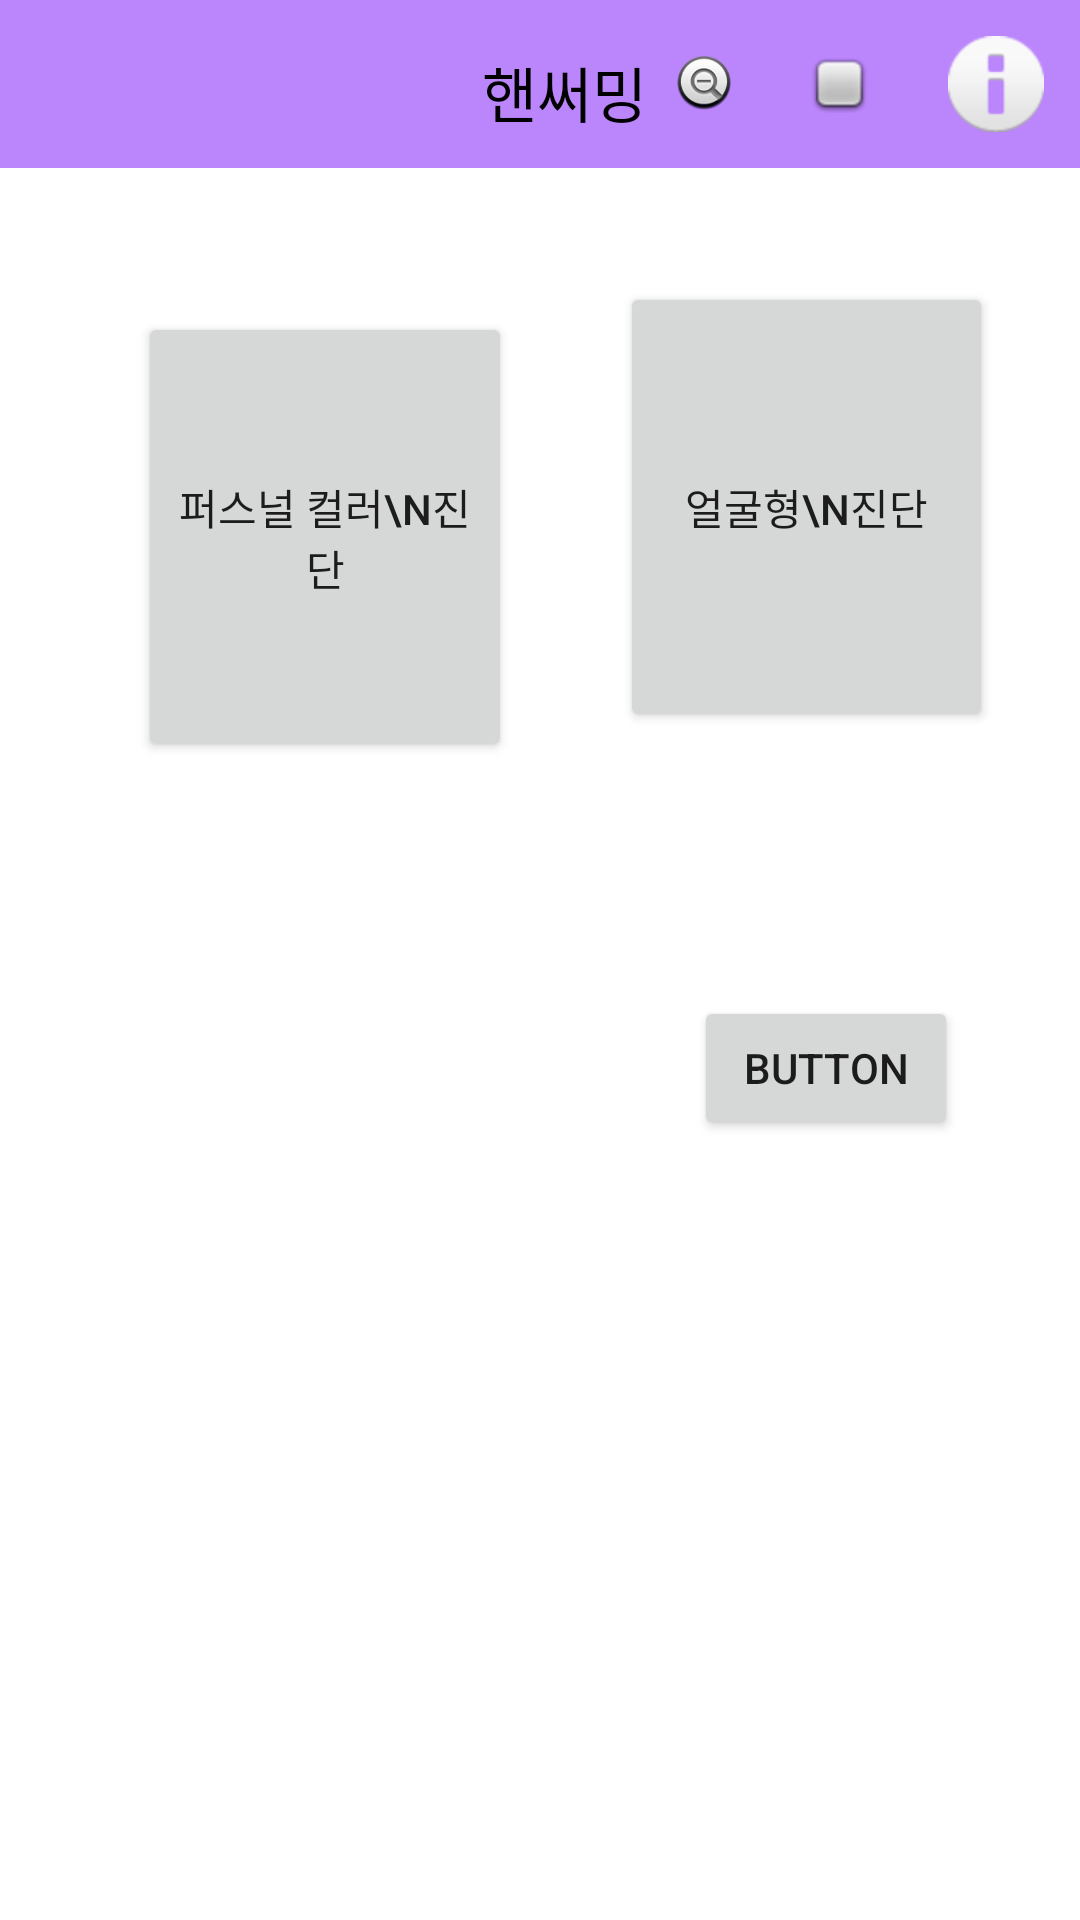

Produce the Android XML layout that renders to this screen, including the resource entries it uses.
<!-- AndroidManifest.xml: application theme Theme.PersonalColor -->
<!-- res/layout/activity_main.xml -->
<?xml version="1.0" encoding="utf-8"?>
<androidx.constraintlayout.widget.ConstraintLayout xmlns:android="http://schemas.android.com/apk/res/android"
    xmlns:app="http://schemas.android.com/apk/res-auto"
    xmlns:tools="http://schemas.android.com/tools"
    android:layout_width="match_parent"
    android:layout_height="match_parent"
    tools:context=".MainActivity">

    <include
        android:id="@+id/include"
        layout="@layout/toolbar" />

    <TextView
        android:id="@+id/textView"
        android:layout_width="100dp"
        android:layout_height="wrap_content"
        android:layout_marginStart="16dp"
        android:layout_marginTop="16dp"
        android:gravity="center_horizontal"
        android:text="핸써밍"
        android:textColor="#000000"
        android:textSize="20sp"
        app:layout_constraintEnd_toEndOf="parent"
        app:layout_constraintStart_toStartOf="parent"
        app:layout_constraintTop_toTopOf="parent" />

    <Button
        android:id="@+id/button"
        android:layout_width="0dp"
        android:layout_height="150dp"
        android:layout_marginStart="46dp"
        android:layout_marginTop="104dp"
        android:layout_marginEnd="36dp"
        android:onClick="startNewActivity"
        android:text="퍼스널 컬러\n진단"
        app:layout_constraintEnd_toStartOf="@+id/button2"
        app:layout_constraintStart_toStartOf="parent"
        app:layout_constraintTop_toTopOf="parent" />

    <Button
        android:id="@+id/button2"
        android:layout_width="0dp"
        android:layout_height="150dp"
        android:layout_marginEnd="29dp"
        android:text="얼굴형\n진단"
        app:layout_constraintBaseline_toBaselineOf="@+id/button"
        app:layout_constraintEnd_toEndOf="parent"
        app:layout_constraintStart_toEndOf="@+id/button" />

    <androidx.recyclerview.widget.RecyclerView
        android:id="@+id/recyclerView"
        android:layout_width="match_parent"
        android:layout_height="wrap_content"
        android:layout_marginTop="300dp"
        app:layout_constraintEnd_toEndOf="parent"
        app:layout_constraintHorizontal_bias="0.0"
        app:layout_constraintStart_toStartOf="parent"
        app:layout_constraintTop_toTopOf="parent" />

    <ImageView
        android:id="@+id/imageView2"
        android:layout_width="wrap_content"
        android:layout_height="wrap_content"
        android:layout_marginTop="220dp"
        app:layout_constraintEnd_toEndOf="parent"
        app:layout_constraintStart_toStartOf="parent"
        app:layout_constraintTop_toBottomOf="@+id/button"
        tools:srcCompat="@tools:sample/avatars" />

    <Button
        android:id="@+id/button4"
        android:layout_width="wrap_content"
        android:layout_height="wrap_content"
        android:layout_marginTop="88dp"
        android:onClick="test_button"
        android:text="Button"
        app:layout_constraintEnd_toEndOf="parent"
        app:layout_constraintHorizontal_bias="0.851"
        app:layout_constraintStart_toStartOf="parent"
        app:layout_constraintTop_toBottomOf="@+id/button2" />
</androidx.constraintlayout.widget.ConstraintLayout>
<!-- res/layout/toolbar.xml (included above) -->
<?xml version="1.0" encoding="utf-8"?>
<androidx.constraintlayout.widget.ConstraintLayout xmlns:android="http://schemas.android.com/apk/res/android"
    xmlns:app="http://schemas.android.com/apk/res-auto"
    xmlns:tools="http://schemas.android.com/tools"
    android:layout_width="match_parent"
    android:layout_height="match_parent"
    tools:layout_editor_absoluteY="25dp">


    <androidx.appcompat.widget.Toolbar
        android:layout_width="match_parent"
        android:layout_height="wrap_content"
        xmlns:app="http://schemas.android.com/apk/res-auto"
        android:id="@+id/toolbar"
        app:titleTextColor="@color/white"
        android:background="@color/purple_200"
        app:menu="@menu/menu_toolbar"
        tools:ignore="MissingConstraints" />
</androidx.constraintlayout.widget.ConstraintLayout>
<!-- resources referenced by this layout -->
<resources>
  <style name="Theme.PersonalColor" parent="Theme.MaterialComponents.DayNight.NoActionBar">
          
          <item name="colorPrimary">@color/purple_500</item>
          <item name="colorPrimaryVariant">@color/purple_700</item>
          <item name="colorOnPrimary">@color/white</item>
          
          <item name="colorSecondary">@color/teal_200</item>
          <item name="colorSecondaryVariant">@color/teal_700</item>
          <item name="colorOnSecondary">@color/black</item>
          
          <item name="android:statusBarColor" tools:targetApi="l">?attr/colorPrimaryVariant</item>
          
      </style>
  <!-- not gathered from this repository: default colours our renderer supplied (Android Studio template values) -->
  <color name="purple_200">#FFBB86FC</color>
  <color name="purple_500">#FF6200EE</color>
  <color name="purple_700">#FF3700B3</color>
  <color name="teal_200">#FF03DAC5</color>
  <color name="teal_700">#FF018786</color>
  <color name="black">#FF000000</color>
  <color name="white">#FFFFFFFF</color>
</resources>
